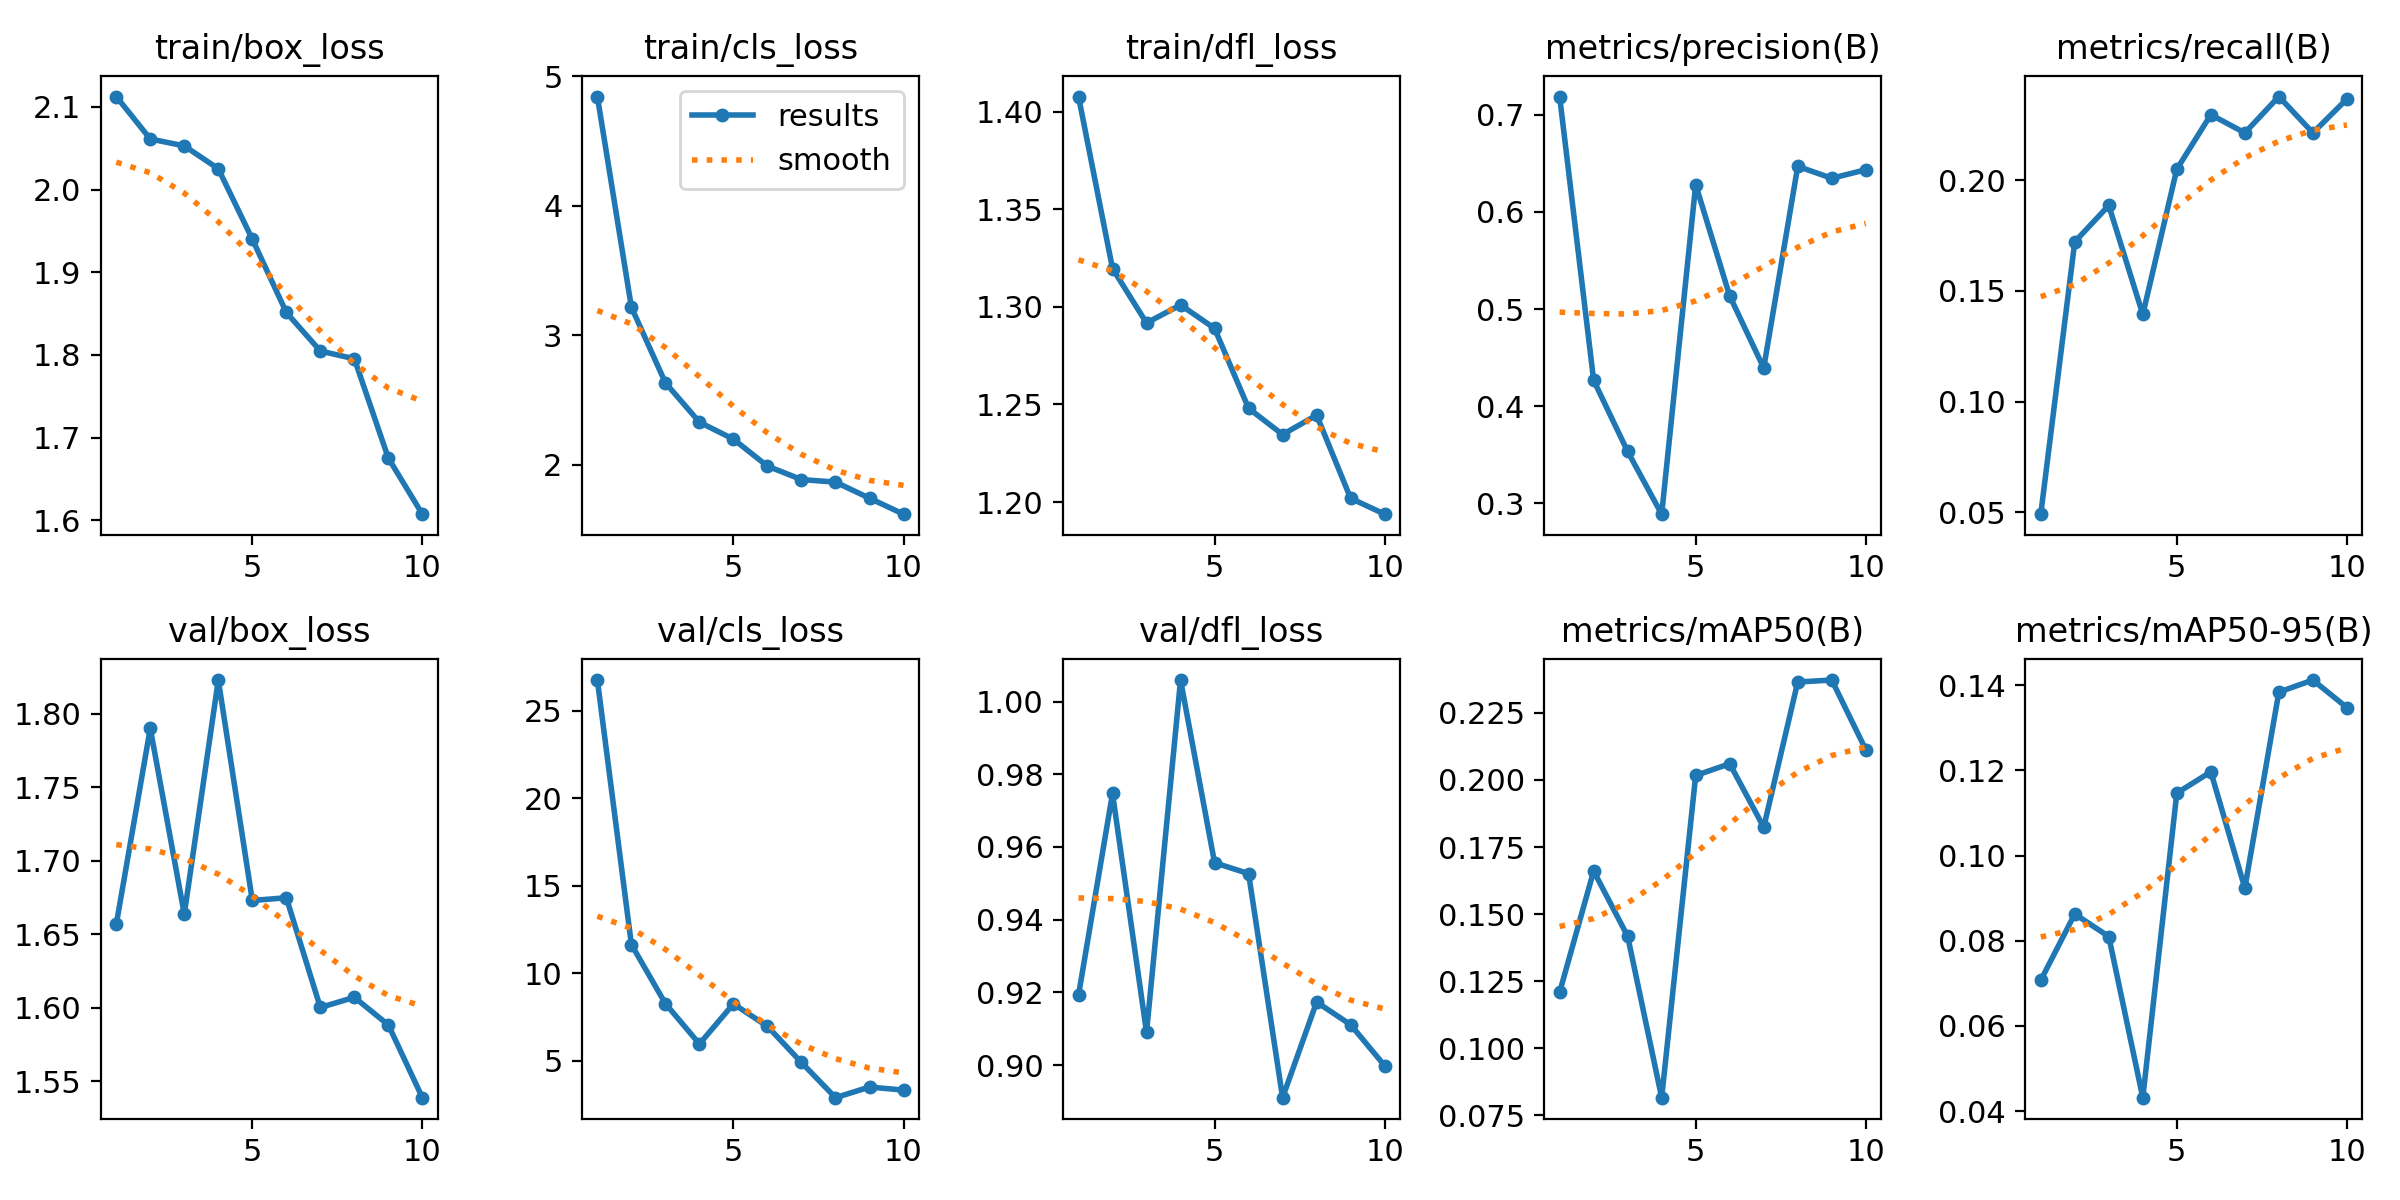

The data file committed next to this chart (first rows):
epoch, time, train/box_loss, train/cls_loss, train/dfl_loss, metrics/precision(B), metrics/recall(B), metrics/mAP50(B), metrics/mAP50-95(B), val/box_loss, val/cls_loss, val/dfl_loss, lr/pg0, lr/pg1, lr/pg2
1, 134.5, 2.113, 4.845, 1.408, 0.7187, 0.04918, 0.1209, 0.07073, 1.657, 26.77, 0.9192, 0.0006608, 0.0006608, 0.0006608
2, 148.1, 2.061, 3.217, 1.32, 0.4266, 0.1721, 0.166, 0.0863, 1.79, 11.64, 0.9747, 0.001196, 0.001196, 0.001196
3, 161.5, 2.053, 2.632, 1.292, 0.3534, 0.1885, 0.1417, 0.081, 1.664, 8.268, 0.909, 0.001599, 0.001599, 0.001599
4, 174.6, 2.025, 2.328, 1.301, 0.2889, 0.1393, 0.08155, 0.04316, 1.823, 5.959, 1.006, 0.001406, 0.001406, 0.001406
5, 188.1, 1.94, 2.196, 1.289, 0.6279, 0.2049, 0.2017, 0.1147, 1.673, 8.251, 0.9556, 0.001208, 0.001208, 0.001208
6, 201.6, 1.851, 1.988, 1.248, 0.5134, 0.2295, 0.2061, 0.1197, 1.675, 6.966, 0.9526, 0.00101, 0.00101, 0.00101
7, 214.6, 1.805, 1.884, 1.235, 0.4393, 0.2213, 0.1824, 0.09238, 1.6, 4.9, 0.891, 0.000812, 0.000812, 0.000812
8, 228.1, 1.795, 1.864, 1.245, 0.6469, 0.2377, 0.2365, 0.1384, 1.607, 2.888, 0.9173, 0.000614, 0.000614, 0.000614
9, 241.3, 1.675, 1.74, 1.202, 0.6345, 0.2213, 0.2372, 0.1412, 1.588, 3.497, 0.9111, 0.000416, 0.000416, 0.000416
10, 254.4, 1.607, 1.616, 1.194, 0.6433, 0.2366, 0.2113, 0.1348, 1.539, 3.319, 0.8998, 0.000218, 0.000218, 0.000218
